Dataset: data (GitHub, nurddeenIbra/cropland-mapping). Classes: building, cropland, uncultivated land.

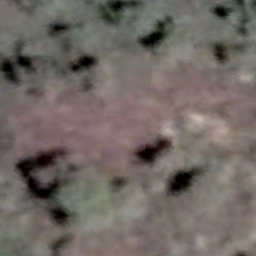
Label: uncultivated land

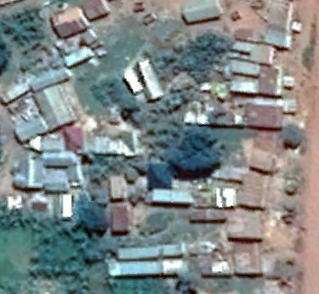
Label: building

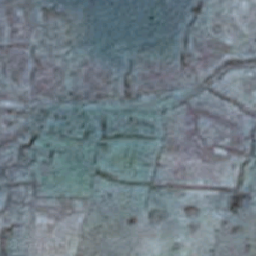
Label: cropland

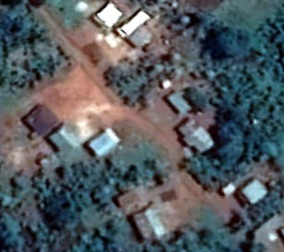
Label: building

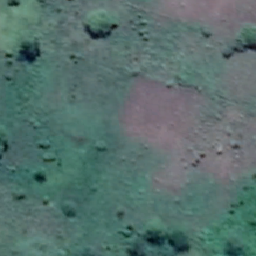
Label: cropland

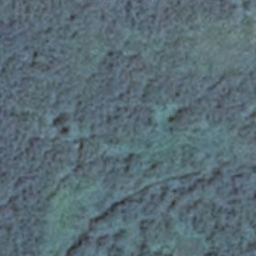
Label: uncultivated land
